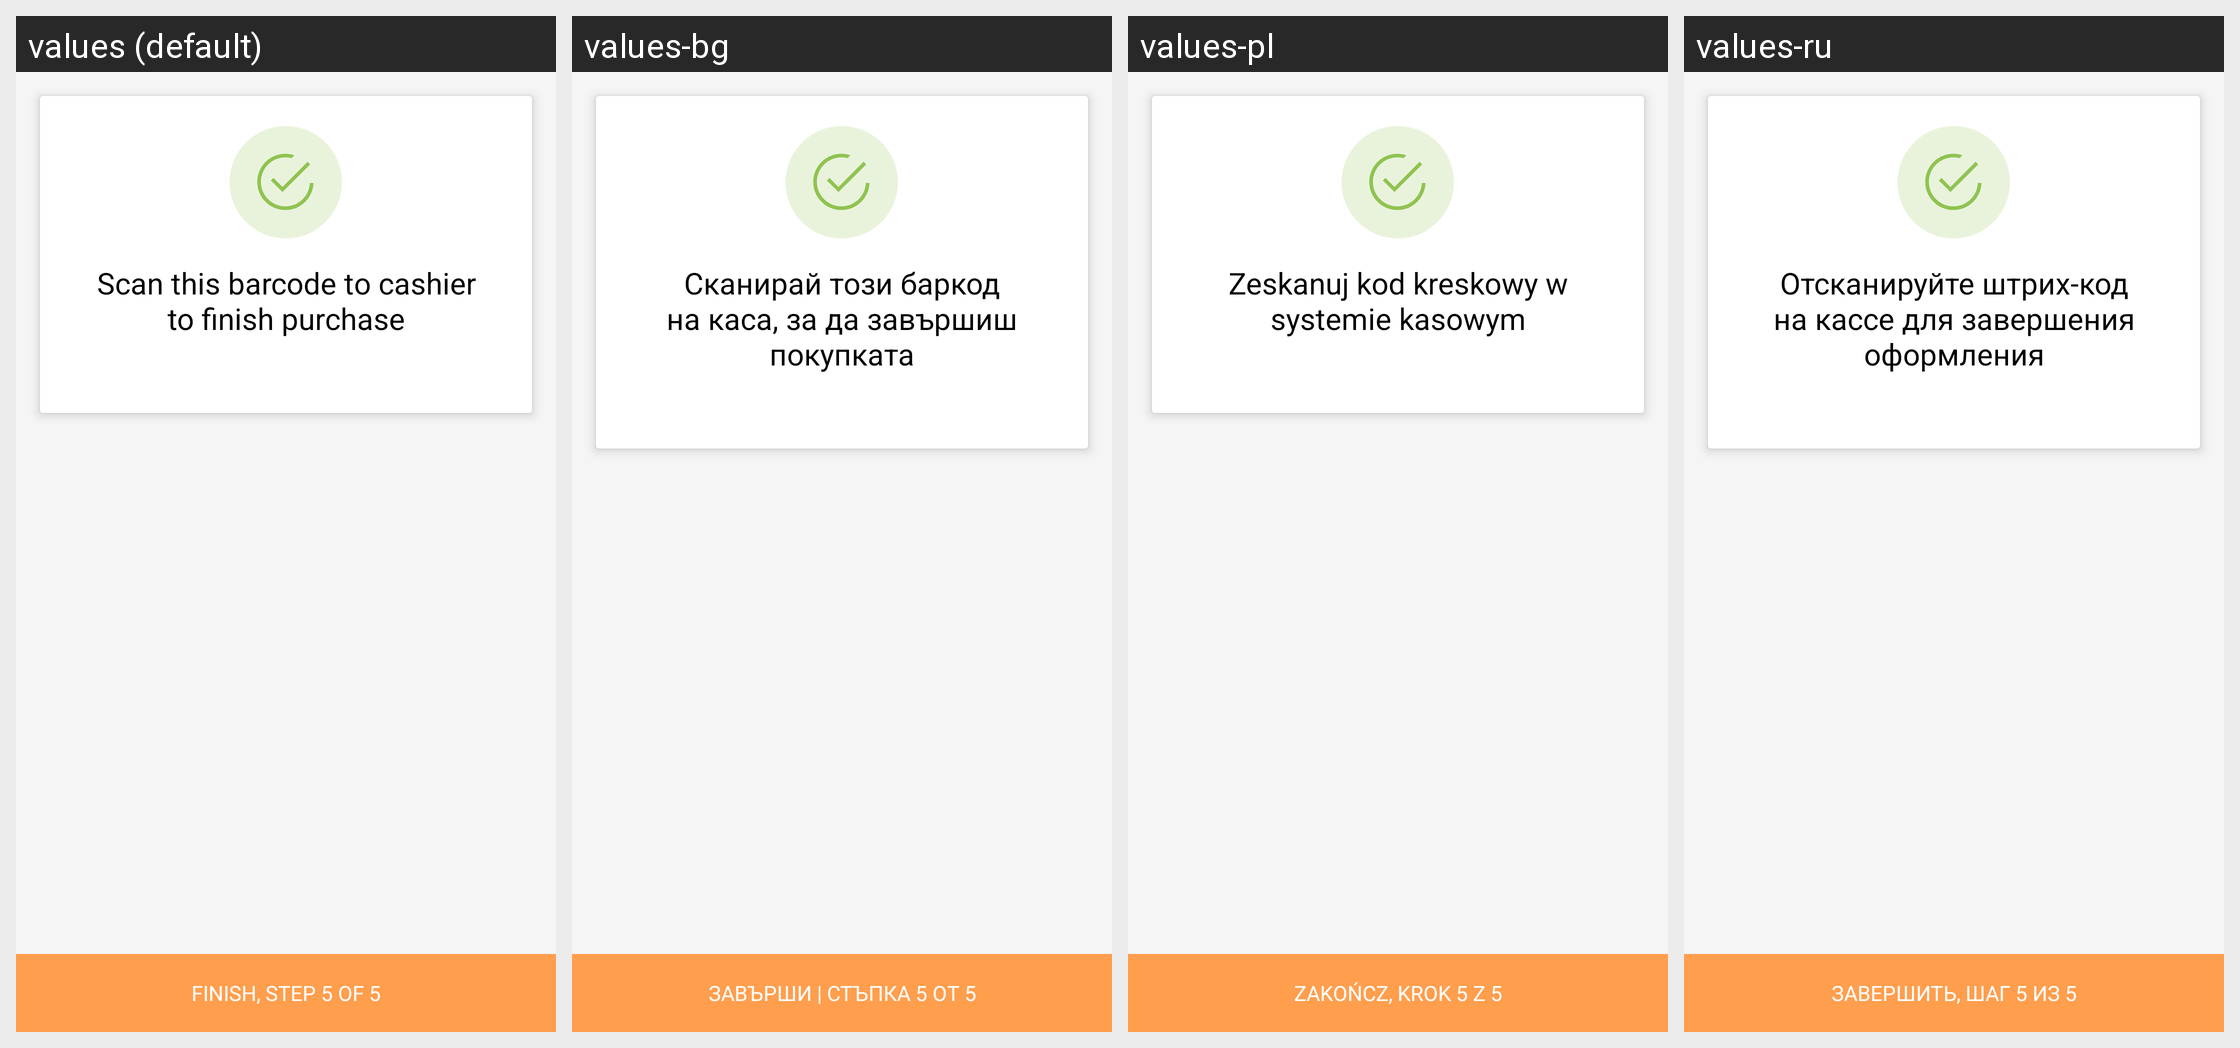

The Android screen above is rendered under several locales of the same app. Produce the string resources it draws, with the default and per-locale values.
Android screen res/layout/fragment_barcode.xml rendered under 4 locales, left to right: values (default), values-bg, values-pl, values-ru. Device: Nexus 5 (rendered at 1080×1920; each locale shown at half size, 540×960, under a caption strip naming it); theme SplashTheme.
Other locales in the repository, not shown: values-ro.
Strings drawn on this screen, with the default value and each locale's value (text and hints the layout hard-codes, and strings that could not be matched under every locale, appear in the picture but are not listed):

barcode_message
  values: Scan this barcode to cashier
      to finish purchase
  values-bg: Сканирай този баркод на каса, за да завършиш покупката
  values-pl: Zeskanuj kod kreskowy w systemie kasowym
  values-ru: Отсканируйте штрих-код на кассе для завершения оформления

barcode_next
  values: Finish, Step 5 of 5
  values-bg: ЗАВЪРШИ | СТЪПКА 5 ОТ 5
  values-pl: ZAKOŃCZ, Krok 5 z 5
  values-ru: ЗАВЕРШИТЬ, Шаг 5 из 5
